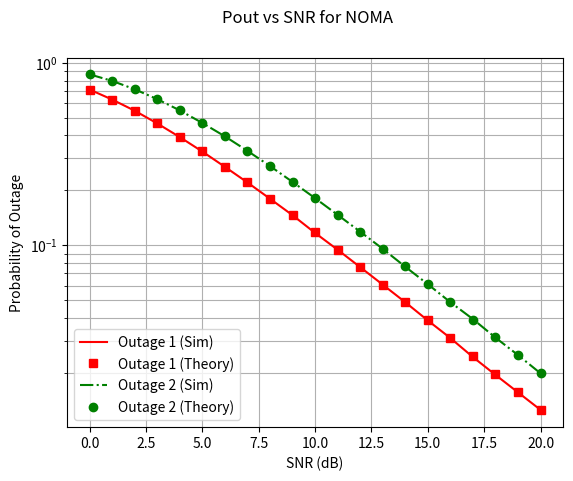

Here is the Python script that generated this plot:
import numpy as np
import numpy.random as nr
import matplotlib.pyplot as plt

beta1=1; beta2=5;
SNRdB=np.arange(0,21); SNR=10**(SNRdB/10);    
a1=0.9; a2=1-a1;
 
blklen=1000000;
tildeR_1=1; tildeR_2=1; 
R1=2**tildeR_1-1;
R2=2**tildeR_2-1;
phi=max(R2/a2,R1/(a1-a2*R1));

Pout1 = np.zeros(len(SNRdB));
Pout2 = np.zeros(len(SNRdB));
Pout1_theory = np.zeros(len(SNRdB));
Pout2_theory = np.zeros(len(SNRdB));

for ix in range(len(SNRdB)):
    print(ix);
    
    rhos=SNR[ix];
    h1=np.sqrt(beta1/2)*(nr.normal(0,1,blklen)+1j*nr.normal(0,1,blklen));
    h2=np.sqrt(beta2/2)*(nr.normal(0,1,blklen)+1j*nr.normal(0,1,blklen));
       

    b_1 = np.absolute(h1)**2; b_2 = np.absolute(h2)**2;

    gamma1_u1 = (a1*rhos*b_1)/(a2*rhos*b_1+1);
    gamma1_u2 = (a1*rhos*b_2)/(a2*rhos*b_2+1);
    gamma2_u2 = a2*rhos*b_2;
    
    Pout1[ix] = np.sum(np.log2(1+gamma1_u1)<tildeR_1)/blklen;
    Pout2[ix] = np.sum(np.logical_or(np.log2(1+gamma1_u2)<tildeR_1,np.log2(1+gamma2_u2)<tildeR_2))/blklen;

    Pout1_theory[ix] = 1-np.exp(-R1/(beta1*rhos*(a1-a2*R1)));
    Pout2_theory[ix] = 1-np.exp(-phi/(rhos*beta2));      
 
plt.yscale('log')
plt.plot(SNRdB, Pout1,'r-');
plt.plot(SNRdB, Pout1_theory,'rs');
plt.plot(SNRdB, Pout2,'g-.');
plt.plot(SNRdB, Pout2_theory,'go');
plt.grid(1,which='both')
plt.legend(["Outage 1 (Sim)", "Outage 1 (Theory)","Outage 2 (Sim)", "Outage 2 (Theory)"], loc ="lower left");
plt.suptitle('Pout vs SNR for NOMA')
plt.ylabel('Probability of Outage')
plt.xlabel('SNR (dB)') 

